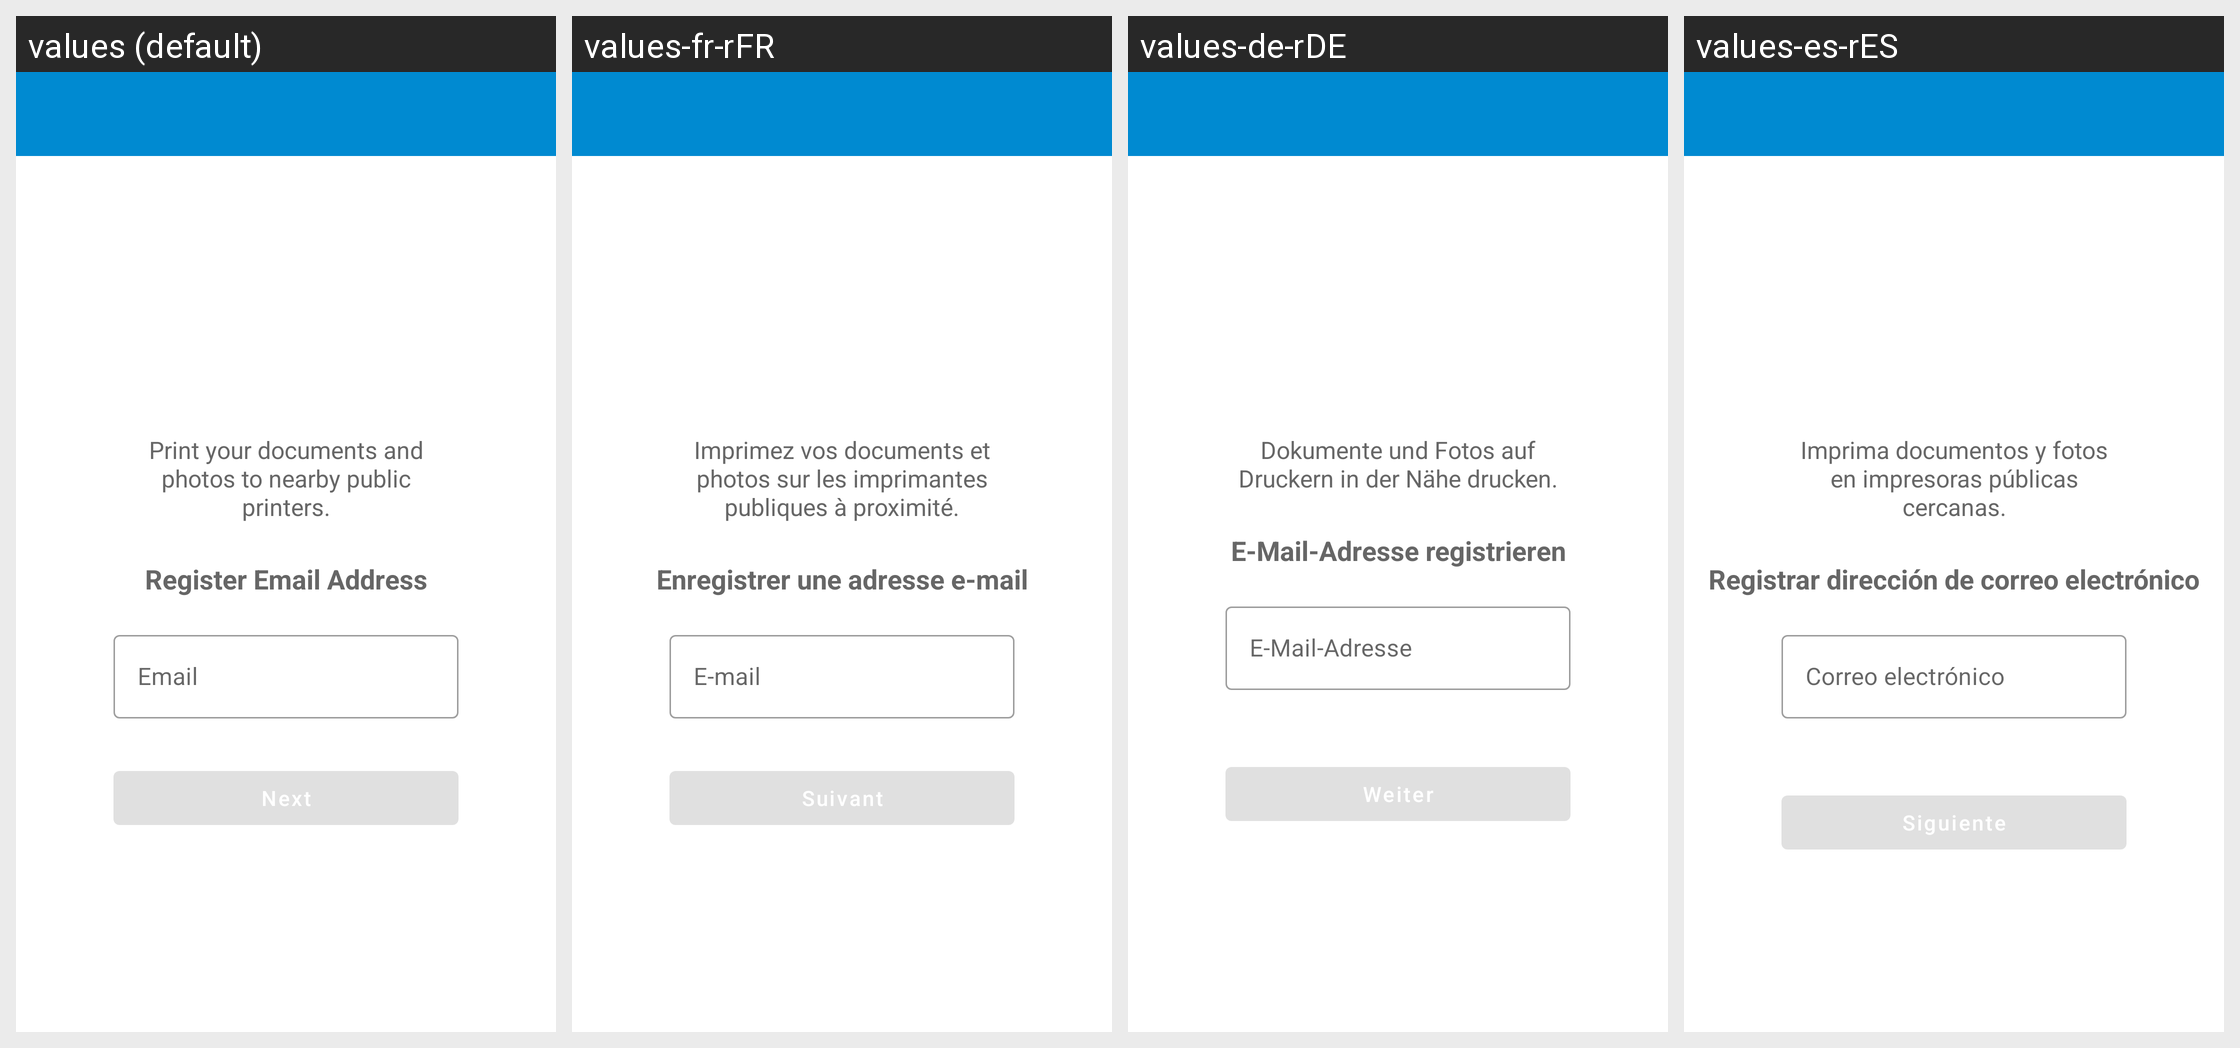

Locale-by-locale string values for the Android screen shown in this grid:
Android screen res/layout/activity_registration.xml rendered under 4 locales, left to right: values (default), values-fr-rFR, values-de-rDE, values-es-rES. Device: Nexus 5 (rendered at 1080×1920; each locale shown at half size, 540×960, under a caption strip naming it); theme AppTheme.
Other locales in the repository, not shown: values-en-rUS, values-it-rIT, values-nl-rNL, values-pt-rBR.
Strings drawn on this screen, with the default value and each locale's value (text and hints the layout hard-codes, and strings that could not be matched under every locale, appear in the picture but are not listed):

registrationInstructions
  values: Print your documents and photos to nearby public printers.
  values-fr-rFR: Imprimez vos documents et photos sur les imprimantes publiques à proximité.
  values-de-rDE: Dokumente und Fotos auf Druckern in der Nähe drucken.
  values-es-rES: Imprima documentos y fotos en impresoras públicas cercanas.

registration
  values: Register Email Address
  values-fr-rFR: Enregistrer une adresse e-mail
  values-de-rDE: E-Mail-Adresse registrieren
  values-es-rES: Registrar dirección de correo electrónico

email
  values: Email
  values-fr-rFR: E-mail
  values-de-rDE: E-Mail-Adresse
  values-es-rES: Correo electrónico
